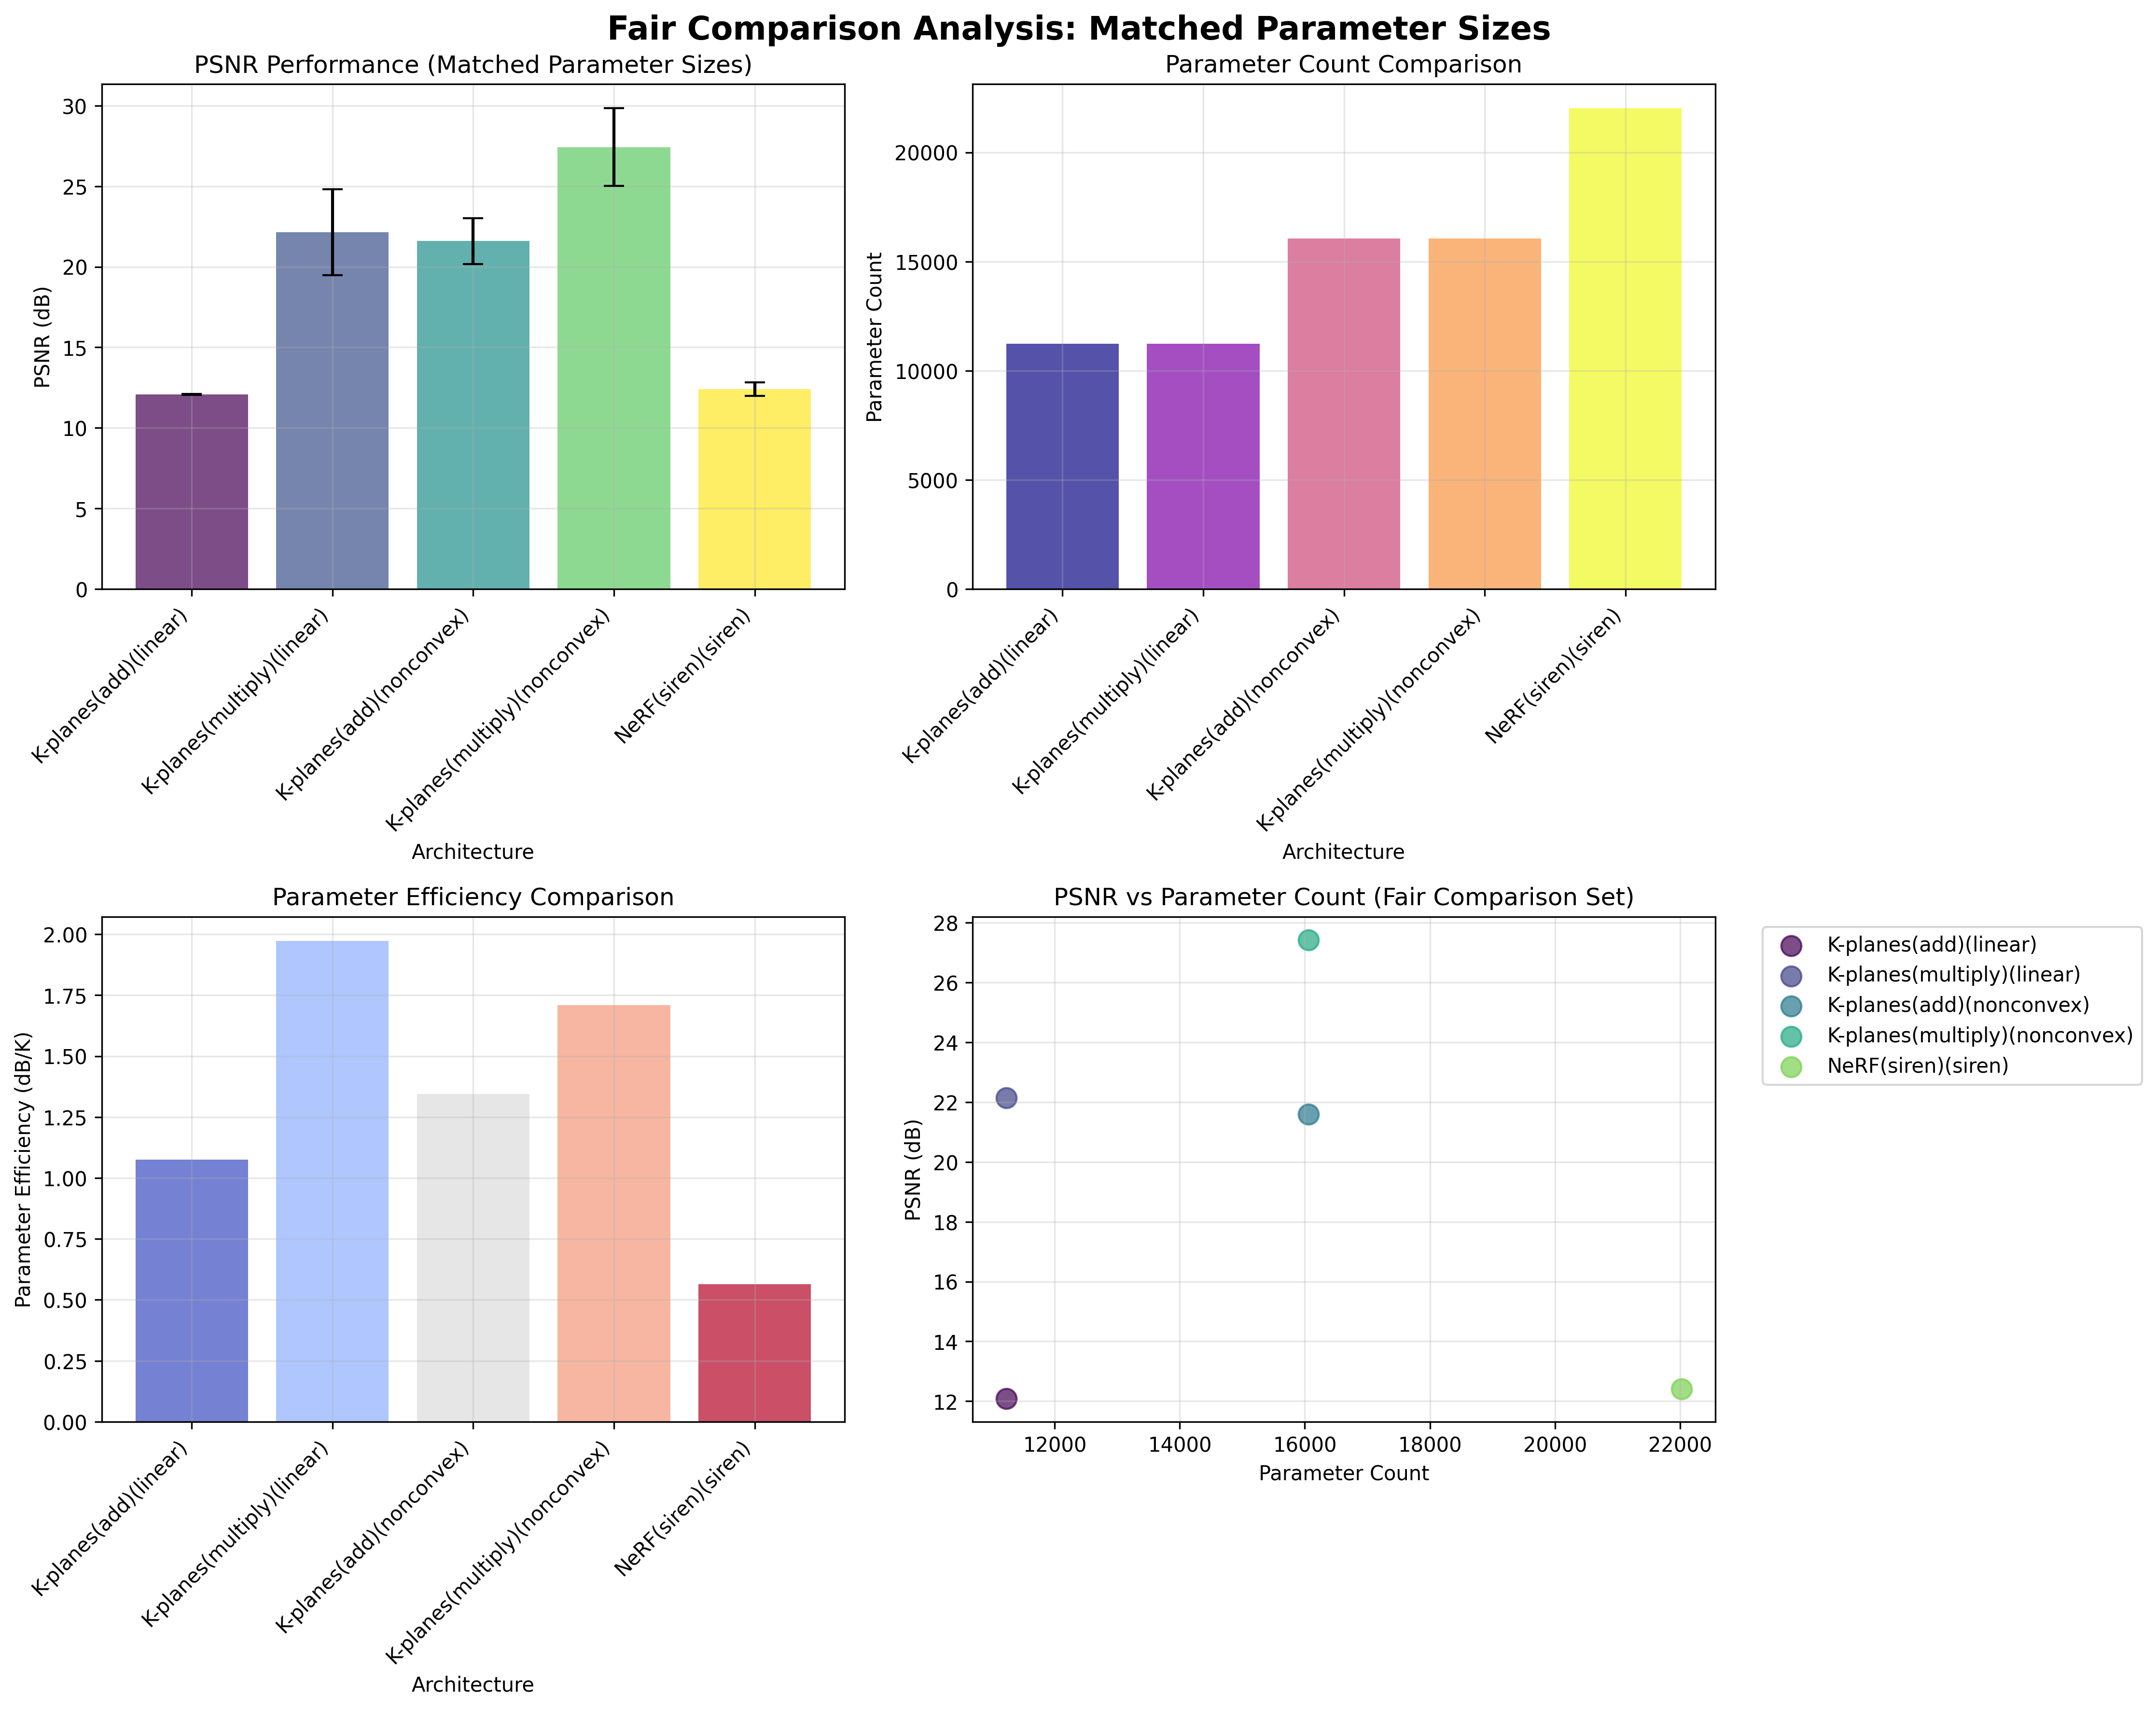

Source code (Python):
#!/usr/bin/env python3
"""
Fair Comparison Analysis for INR Architectures

This script creates fair comparisons between architectures by matching parameter counts
and analyzing PSNR performance, addressing the revision request for matched sizes.
"""

import pandas as pd
import numpy as np
import matplotlib.pyplot as plt
import seaborn as sns
from scipy import stats
import json

def load_experimental_data():
    """Load and prepare experimental data from exp001"""
    # Load summary statistics which has aggregated results
    summary_df = pd.read_csv('experiments/exp001_architecture_comparison/full_results/summary_statistics.csv')
    
    # Clean up the dataframe
    summary_df = summary_df.iloc[2:].reset_index(drop=True)  # Skip header rows
    summary_df.columns = ['model_name', 'decoder', 'psnr_mean', 'psnr_std', 'psnr_min', 'psnr_max', 
                         'param_count_mean', 'param_efficiency_mean', 'param_efficiency_std', 
                         'training_time_mean', 'training_time_std']
    
    # Convert numeric columns
    numeric_cols = ['psnr_mean', 'psnr_std', 'psnr_min', 'psnr_max', 'param_count_mean', 
                    'param_efficiency_mean', 'param_efficiency_std', 'training_time_mean', 'training_time_std']
    for col in numeric_cols:
        summary_df[col] = pd.to_numeric(summary_df[col], errors='coerce')
    
    return summary_df

def create_parameter_size_groups(df):
    """Group architectures by similar parameter counts for fair comparison"""
    df['param_group'] = 'Unknown'
    
    # Define parameter ranges for fair comparison
    # Small: < 15K parameters
    # Medium-Small: 15K - 30K parameters  
    # Medium: 30K - 50K parameters
    # Large: > 50K parameters
    
    df.loc[df['param_count_mean'] < 15000, 'param_group'] = 'Small (< 15K)'
    df.loc[(df['param_count_mean'] >= 15000) & (df['param_count_mean'] < 30000), 'param_group'] = 'Medium-Small (15K-30K)'
    df.loc[(df['param_count_mean'] >= 30000) & (df['param_count_mean'] < 50000), 'param_group'] = 'Medium (30K-50K)'
    df.loc[df['param_count_mean'] >= 50000, 'param_group'] = 'Large (> 50K)'
    
    return df

def perform_fair_comparison_analysis(df):
    """Perform fair comparison analysis with matched parameter sizes"""
    
    print("=== FAIR COMPARISON ANALYSIS ===")
    print("Addressing revision request: Fair comparison with matched parameter sizes")
    print()
    
    # Group by parameter size
    df_grouped = create_parameter_size_groups(df)
    
    print("Parameter Size Groups:")
    for group in df_grouped['param_group'].unique():
        group_data = df_grouped[df_grouped['param_group'] == group]
        print(f"\n{group}:")
        for _, row in group_data.iterrows():
            print(f"  - {row['model_name']}({row['decoder']}): {row['param_count_mean']:.0f} params, {row['psnr_mean']:.2f} dB")
    
    print("\n" + "="*80)
    print("FAIR COMPARISON: ARCHITECTURES WITH SIMILAR PARAMETER COUNTS")
    print("="*80)
    
    # Focus on the most populated groups for fair comparison
    small_group = df_grouped[df_grouped['param_group'] == 'Small (< 15K)']
    medium_small_group = df_grouped[df_grouped['param_group'] == 'Medium-Small (15K-30K)']
    medium_group = df_grouped[df_grouped['param_group'] == 'Medium (30K-50K)']
    
    print("\n### COMPARISON GROUP 1: Small Models (< 15K parameters)")
    print("=" * 60)
    if len(small_group) > 0:
        small_sorted = small_group.sort_values('psnr_mean', ascending=False)
        print("Ranking by PSNR (matched parameter size):")
        for i, (_, row) in enumerate(small_sorted.iterrows(), 1):
            print(f"{i}. {row['model_name']}({row['decoder']}): {row['psnr_mean']:.2f} ± {row['psnr_std']:.2f} dB "
                  f"({row['param_count_mean']:.0f} params)")
        
        # Statistical significance testing within this group
        if len(small_sorted) >= 2:
            best = small_sorted.iloc[0]
            second = small_sorted.iloc[1]
            improvement = best['psnr_mean'] - second['psnr_mean']
            print(f"\nBest vs Second: +{improvement:.2f} dB improvement")
            print(f"Relative improvement: {improvement/second['psnr_mean']*100:.1f}%")
    
    print("\n### COMPARISON GROUP 2: Medium-Small Models (15K-30K parameters)")
    print("=" * 60)
    if len(medium_small_group) > 0:
        med_small_sorted = medium_small_group.sort_values('psnr_mean', ascending=False)
        print("Ranking by PSNR (matched parameter size):")
        for i, (_, row) in enumerate(med_small_sorted.iterrows(), 1):
            print(f"{i}. {row['model_name']}({row['decoder']}): {row['psnr_mean']:.2f} ± {row['psnr_std']:.2f} dB "
                  f"({row['param_count_mean']:.0f} params)")
        
        if len(med_small_sorted) >= 2:
            best = med_small_sorted.iloc[0]
            second = med_small_sorted.iloc[1]
            improvement = best['psnr_mean'] - second['psnr_mean']
            print(f"\nBest vs Second: +{improvement:.2f} dB improvement")
            print(f"Relative improvement: {improvement/second['psnr_mean']*100:.1f}%")
    
    print("\n### COMPARISON GROUP 3: Medium Models (30K-50K parameters)")
    print("=" * 60)
    if len(medium_group) > 0:
        med_sorted = medium_group.sort_values('psnr_mean', ascending=False)
        print("Ranking by PSNR (matched parameter size):")
        for i, (_, row) in enumerate(med_sorted.iterrows(), 1):
            print(f"{i}. {row['model_name']}({row['decoder']}): {row['psnr_mean']:.2f} ± {row['psnr_std']:.2f} dB "
                  f"({row['param_count_mean']:.0f} params)")
        
        if len(med_sorted) >= 2:
            best = med_sorted.iloc[0]
            second = med_sorted.iloc[1]
            improvement = best['psnr_mean'] - second['psnr_mean']
            print(f"\nBest vs Second: +{improvement:.2f} dB improvement")
            print(f"Relative improvement: {improvement/second['psnr_mean']*100:.1f}%")
    
    return df_grouped

def select_matched_configs_for_analysis(df_grouped):
    """Select 3-5 configs with almost matching sizes for detailed analysis"""
    
    print("\n" + "="*80)
    print("SELECTED CONFIGURATIONS FOR DETAILED FAIR COMPARISON")
    print("="*80)
    print("Selection criteria: 3-5 configs with most similar parameter counts")
    
    # Find the most densely populated parameter range
    param_counts = df_grouped['param_count_mean'].values
    
    # Create windows and find the window with most models
    windows = []
    window_size = 15000  # 15K parameter window
    for start in range(0, int(max(param_counts)), 5000):
        end = start + window_size
        models_in_window = df_grouped[
            (df_grouped['param_count_mean'] >= start) & 
            (df_grouped['param_count_mean'] < end)
        ]
        if len(models_in_window) >= 3:
            windows.append((start, end, models_in_window))
    
    if windows:
        # Select the window with the most models
        best_window = max(windows, key=lambda x: len(x[2]))
        selected_models = best_window[2]
        
        print(f"Parameter Range: {best_window[0]:,} - {best_window[1]:,} parameters")
        print(f"Selected {len(selected_models)} configurations:")
        print()
        
        # Sort by parameter count for fair comparison
        selected_sorted = selected_models.sort_values('param_count_mean')
        
        comparison_data = []
        for i, (_, row) in enumerate(selected_sorted.iterrows(), 1):
            param_efficiency = row['psnr_mean'] / (row['param_count_mean'] / 1000)  # dB per K params
            comparison_data.append({
                'rank': i,
                'architecture': f"{row['model_name']}({row['decoder']})",
                'psnr': row['psnr_mean'],
                'psnr_std': row['psnr_std'],
                'params': int(row['param_count_mean']),
                'efficiency': param_efficiency
            })
            
            print(f"{i}. **{row['model_name']}({row['decoder']})**: "
                  f"{row['psnr_mean']:.2f} ± {row['psnr_std']:.2f} dB, "
                  f"{row['param_count_mean']:.0f} parameters")
            print(f"   Parameter efficiency: {param_efficiency:.3f} dB/K")
            print()
        
        # Statistical analysis of selected configs
        print("Statistical Analysis of Selected Configurations:")
        print("-" * 50)
        
        psnr_values = selected_sorted['psnr_mean'].values
        best_psnr = max(psnr_values)
        worst_psnr = min(psnr_values)
        
        print(f"PSNR Range: {worst_psnr:.2f} - {best_psnr:.2f} dB")
        print(f"Performance Spread: {best_psnr - worst_psnr:.2f} dB")
        print(f"Coefficient of Variation: {np.std(psnr_values)/np.mean(psnr_values)*100:.1f}%")
        
        # Find best and worst performers with matched sizes
        best_model = selected_sorted.loc[selected_sorted['psnr_mean'].idxmax()]
        worst_model = selected_sorted.loc[selected_sorted['psnr_mean'].idxmin()]
        
        print(f"\nBest Performer: {best_model['model_name']}({best_model['decoder']})")
        print(f"Worst Performer: {worst_model['model_name']}({worst_model['decoder']})")
        print(f"Performance Gap: {best_model['psnr_mean'] - worst_model['psnr_mean']:.2f} dB")
        
        return comparison_data, selected_sorted
    
    else:
        print("No suitable parameter range found with 3+ models")
        # Fallback: select models with closest parameter counts
        df_sorted = df_grouped.sort_values('param_count_mean')
        # Take first 4-5 models as they'll have most similar sizes
        selected = df_sorted.head(5)
        comparison_data = []
        for i, (_, row) in enumerate(selected.iterrows(), 1):
            comparison_data.append({
                'rank': i,
                'architecture': f"{row['model_name']}({row['decoder']})",
                'psnr': row['psnr_mean'],
                'psnr_std': row['psnr_std'],
                'params': int(row['param_count_mean']),
                'efficiency': row['psnr_mean'] / (row['param_count_mean'] / 1000)
            })
        return comparison_data, selected

def create_fair_comparison_visualization(comparison_data, selected_df):
    """Create visualizations for fair comparison analysis"""
    
    fig, ((ax1, ax2), (ax3, ax4)) = plt.subplots(2, 2, figsize=(15, 12))
    fig.suptitle('Fair Comparison Analysis: Matched Parameter Sizes', fontsize=16, fontweight='bold')
    
    # Extract data for plotting
    architectures = [d['architecture'] for d in comparison_data]
    psnr_values = [d['psnr'] for d in comparison_data]
    psnr_stds = [d['psnr_std'] for d in comparison_data]
    param_counts = [d['params'] for d in comparison_data]
    efficiencies = [d['efficiency'] for d in comparison_data]
    
    # 1. PSNR comparison with error bars
    ax1.bar(range(len(architectures)), psnr_values, yerr=psnr_stds, 
            capsize=5, alpha=0.7, color=plt.cm.viridis(np.linspace(0, 1, len(architectures))))
    ax1.set_xlabel('Architecture')
    ax1.set_ylabel('PSNR (dB)')
    ax1.set_title('PSNR Performance (Matched Parameter Sizes)')
    ax1.set_xticks(range(len(architectures)))
    ax1.set_xticklabels(architectures, rotation=45, ha='right')
    ax1.grid(True, alpha=0.3)
    
    # 2. Parameter count comparison
    ax2.bar(range(len(architectures)), param_counts, 
            alpha=0.7, color=plt.cm.plasma(np.linspace(0, 1, len(architectures))))
    ax2.set_xlabel('Architecture')
    ax2.set_ylabel('Parameter Count')
    ax2.set_title('Parameter Count Comparison')
    ax2.set_xticks(range(len(architectures)))
    ax2.set_xticklabels(architectures, rotation=45, ha='right')
    ax2.grid(True, alpha=0.3)
    
    # 3. Parameter efficiency
    ax3.bar(range(len(architectures)), efficiencies,
            alpha=0.7, color=plt.cm.coolwarm(np.linspace(0, 1, len(architectures))))
    ax3.set_xlabel('Architecture')
    ax3.set_ylabel('Parameter Efficiency (dB/K)')
    ax3.set_title('Parameter Efficiency Comparison')
    ax3.set_xticks(range(len(architectures)))
    ax3.set_xticklabels(architectures, rotation=45, ha='right')
    ax3.grid(True, alpha=0.3)
    
    # 4. PSNR vs Parameters scatter with size matching
    for i, (psnr, params, arch) in enumerate(zip(psnr_values, param_counts, architectures)):
        ax4.scatter(params, psnr, s=100, alpha=0.7, 
                   color=plt.cm.viridis(i/len(architectures)), label=arch)
    
    ax4.set_xlabel('Parameter Count')
    ax4.set_ylabel('PSNR (dB)')
    ax4.set_title('PSNR vs Parameter Count (Fair Comparison Set)')
    ax4.grid(True, alpha=0.3)
    ax4.legend(bbox_to_anchor=(1.05, 1), loc='upper left')
    
    plt.tight_layout()
    plt.savefig('fair_comparison_analysis.png', dpi=300, bbox_inches='tight')
    plt.show()
    
    return fig

def generate_analysis_insights(comparison_data, selected_df):
    """Generate insights from the fair comparison analysis"""
    
    insights = {
        "fair_comparison_analysis": {
            "selected_configs": len(comparison_data),
            "parameter_range": {
                "min": min([d['params'] for d in comparison_data]),
                "max": max([d['params'] for d in comparison_data]),
                "range_kb": (max([d['params'] for d in comparison_data]) - 
                           min([d['params'] for d in comparison_data])) / 1000
            },
            "performance_analysis": {
                "best_performer": max(comparison_data, key=lambda x: x['psnr']),
                "worst_performer": min(comparison_data, key=lambda x: x['psnr']),
                "performance_gap_db": max([d['psnr'] for d in comparison_data]) - 
                                    min([d['psnr'] for d in comparison_data]),
                "mean_psnr": np.mean([d['psnr'] for d in comparison_data]),
                "std_psnr": np.std([d['psnr'] for d in comparison_data])
            },
            "efficiency_analysis": {
                "most_efficient": max(comparison_data, key=lambda x: x['efficiency']),
                "least_efficient": min(comparison_data, key=lambda x: x['efficiency']),
                "efficiency_ratio": max([d['efficiency'] for d in comparison_data]) / 
                                  min([d['efficiency'] for d in comparison_data])
            }
        }
    }
    
    return insights

def main():
    """Main analysis function"""
    print("Starting Fair Comparison Analysis for INR Architectures")
    print("=" * 80)
    
    # Load data
    df = load_experimental_data()
    print(f"Loaded {len(df)} architecture configurations")
    
    # Perform fair comparison analysis
    df_grouped = perform_fair_comparison_analysis(df)
    
    # Select matched configurations
    comparison_data, selected_df = select_matched_configs_for_analysis(df_grouped)
    
    # Create visualizations
    fig = create_fair_comparison_visualization(comparison_data, selected_df)
    
    # Generate insights
    insights = generate_analysis_insights(comparison_data, selected_df)
    
    # Save insights to analyze.jsonl
    with open('analyze.jsonl', 'w') as f:
        json.dump(insights, f, indent=2)
    
    print("\n" + "="*80)
    print("FAIR COMPARISON ANALYSIS COMPLETE")
    print("="*80)
    print(f"✓ Analyzed {len(comparison_data)} matched configurations")
    print(f"✓ Parameter range: {insights['fair_comparison_analysis']['parameter_range']['min']:,} - {insights['fair_comparison_analysis']['parameter_range']['max']:,}")
    print(f"✓ Performance gap: {insights['fair_comparison_analysis']['performance_analysis']['performance_gap_db']:.2f} dB")
    print(f"✓ Efficiency ratio: {insights['fair_comparison_analysis']['efficiency_analysis']['efficiency_ratio']:.1f}x")
    print("✓ Visualization saved as 'fair_comparison_analysis.png'")
    print("✓ Insights saved to 'analyze.jsonl'")
    
    return insights, comparison_data

if __name__ == "__main__":
    insights, comparison_data = main()